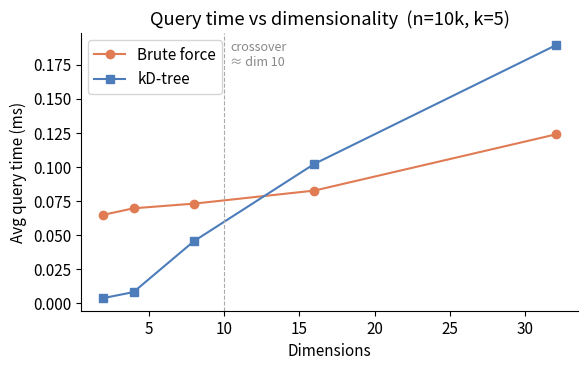
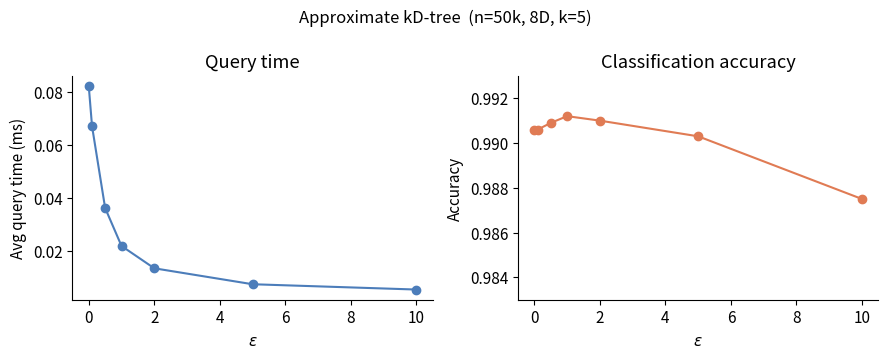
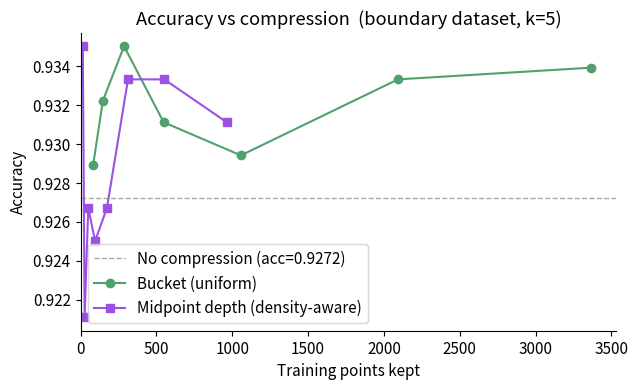

Generate these figures, in order, with matplotlib:
import matplotlib.pyplot as plt
import matplotlib.gridspec as gridspec
import numpy as np

plt.rcParams.update({
    "font.size": 11,
    "axes.spines.top": False,
    "axes.spines.right": False,
    "figure.dpi": 150,
})

# ── Data ──────────────────────────────────────────────────────────────────────

dims       = [2, 4, 8, 16, 32]
brute_ms   = [0.0647, 0.0695, 0.0729, 0.0825, 0.1237]
kd_ms      = [0.0036, 0.0080, 0.0453, 0.1021, 0.1891]
brute_acc  = [0.9690, 0.9955, 1.0000, 1.0000, 1.0000]
kd_acc     = [0.9690, 0.9955, 1.0000, 1.0000, 1.0000]

epsilons   = [0.0,  0.1,  0.5,  1.0,  2.0,  5.0,  10.0]
eps_ms     = [0.0822, 0.0671, 0.0363, 0.0220, 0.0136, 0.0076, 0.0056]
eps_acc    = [0.9906, 0.9906, 0.9909, 0.9912, 0.9910, 0.9903, 0.9875]

# Compression data — bucket (pts, acc) sorted by pts ascending
bucket_pts = [83,  147,  287,  548,  1057, 2093, 3365]
bucket_acc = [0.9289, 0.9322, 0.9350, 0.9311, 0.9294, 0.9333, 0.9339]

midpt_pts  = [15,   27,   51,   96,   174,  313,  552,  964]
midpt_acc  = [0.9350, 0.9211, 0.9267, 0.9250, 0.9267, 0.9333, 0.9333, 0.9311]

baseline_pts = 7200
baseline_acc = 0.9272

# ── Figure 1: Dimension sweep ──────────────────────────────────────────────────
fig, ax = plt.subplots(figsize=(6, 3.8))
ax.plot(dims, brute_ms, marker="o", color="#e07b54", label="Brute force")
ax.plot(dims, kd_ms,    marker="s", color="#4c7dba", label="kD-tree")
ax.axvline(x=10, color="#aaaaaa", linewidth=0.8, linestyle="--")
ax.text(10.4, max(kd_ms)*0.92, "crossover\n≈ dim 10", fontsize=9, color="#888888")
ax.set_xlabel("Dimensions")
ax.set_ylabel("Avg query time (ms)")
ax.set_title("Query time vs dimensionality  (n=10k, k=5)")
ax.legend()
fig.tight_layout()
fig.savefig("fig_dim_sweep.png", bbox_inches="tight")
print("saved fig_dim_sweep.png")
plt.close()

# ── Figure 2: Epsilon sweep (side-by-side) ────────────────────────────────────
fig, (ax1, ax2) = plt.subplots(1, 2, figsize=(9, 3.6))
fig.suptitle("Approximate kD-tree  (n=50k, 8D, k=5)", fontsize=12)

ax1.plot(epsilons, eps_ms, marker="o", color="#4c7dba")
ax1.set_xlabel(r"$\varepsilon$")
ax1.set_ylabel("Avg query time (ms)")
ax1.set_title("Query time")

ax2.plot(epsilons, eps_acc, marker="o", color="#e07b54")
ax2.set_xlabel(r"$\varepsilon$")
ax2.set_ylabel("Accuracy")
ax2.set_title("Classification accuracy")
ax2.set_ylim(0.983, 0.993)

fig.tight_layout()
fig.savefig("fig_epsilon_sweep.png", bbox_inches="tight")
print("saved fig_epsilon_sweep.png")
plt.close()

# ── Figure 3: Compression accuracy ────────────────────────────────────────────
fig, ax = plt.subplots(figsize=(6.5, 4))

ax.axhline(baseline_acc, color="#aaaaaa", linewidth=1.0,
           linestyle="--", label=f"No compression (acc={baseline_acc:.4f})")
ax.plot(bucket_pts, bucket_acc, marker="o", color="#52a06e",
        label="Bucket (uniform)")
ax.plot(midpt_pts,  midpt_acc,  marker="s", color="#9b52e0",
        label="Midpoint depth (density-aware)")

ax.set_xlabel("Training points kept")
ax.set_ylabel("Accuracy")
ax.set_title("Accuracy vs compression  (boundary dataset, k=5)")
ax.legend()
ax.set_xlim(left=0)

fig.tight_layout()
fig.savefig("fig_compression_accuracy.png", bbox_inches="tight")
print("saved fig_compression_accuracy.png")
plt.close()
